4-way image classification set "Split_data" from GitHub (Lagoon6/Chrome_Data_Dashboard_pj); label vocabulary: dent augmentation, dent side augmentation, OK data, side augmentation.

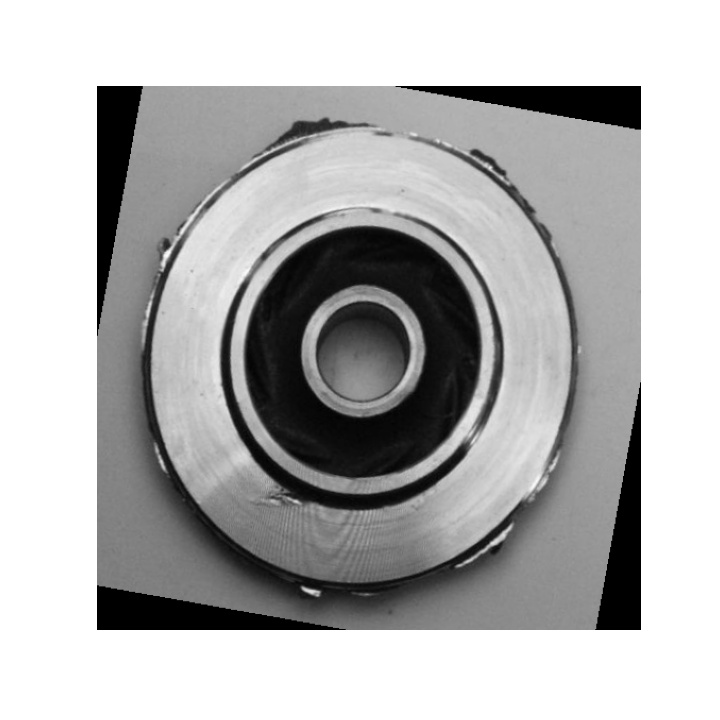
Label: dent side augmentation

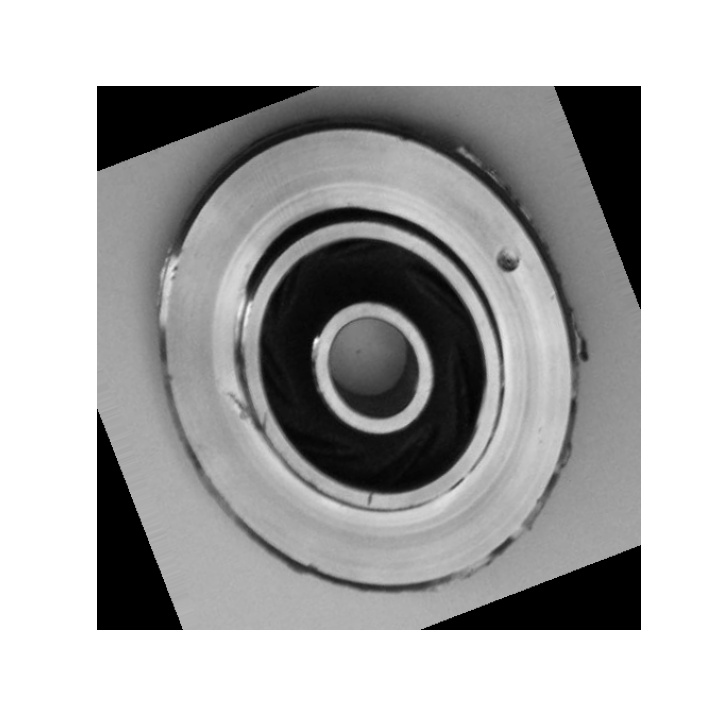
Label: dent side augmentation

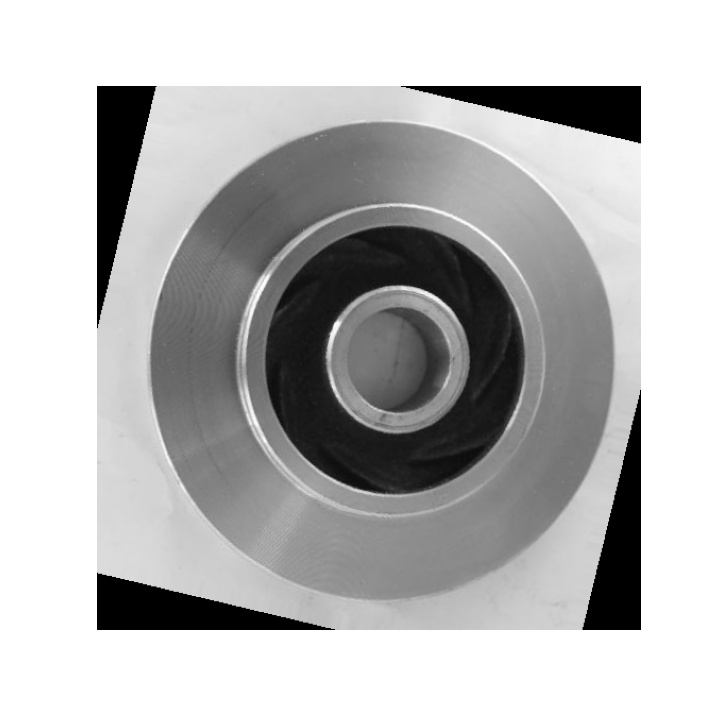
Label: OK data

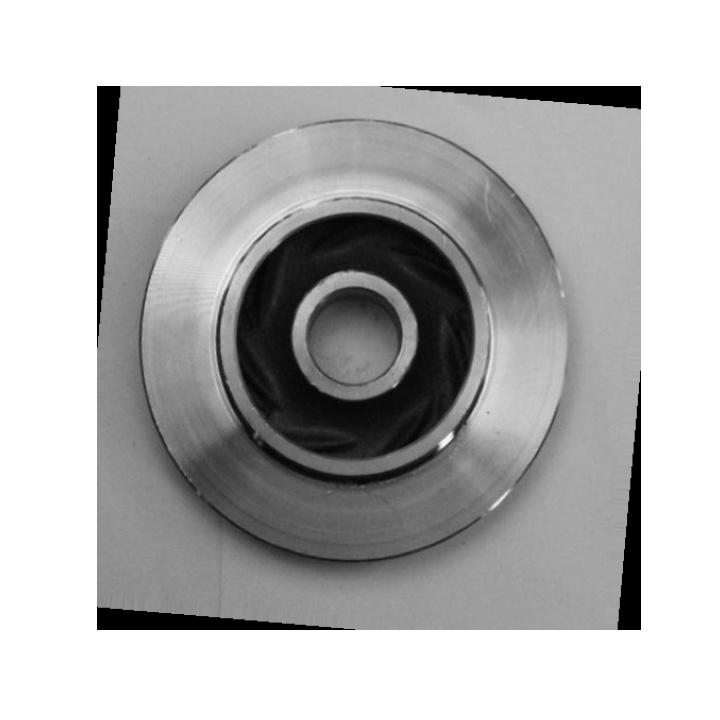
Label: dent augmentation

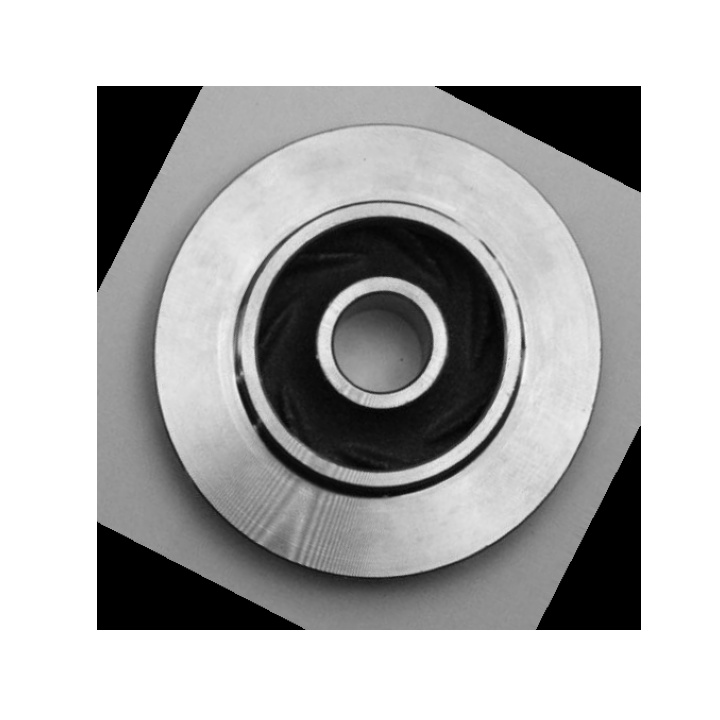
Label: OK data

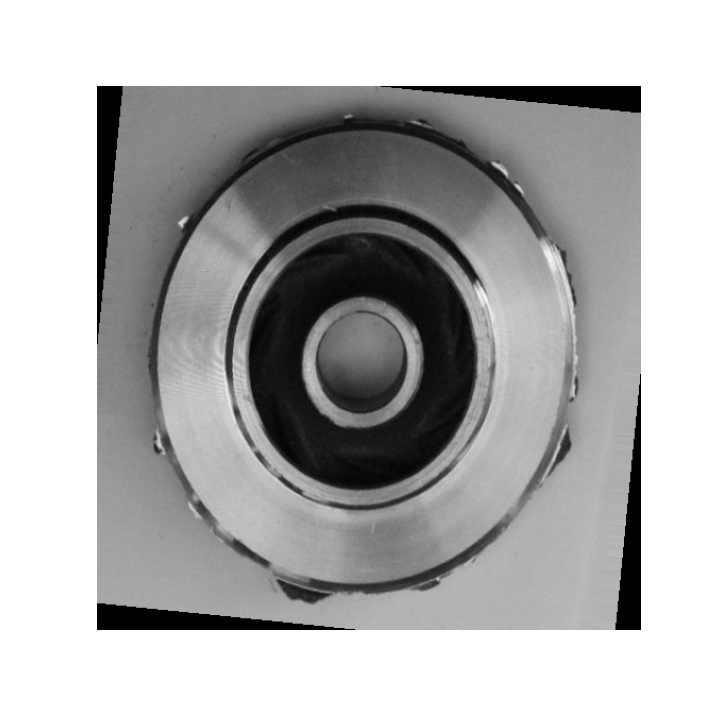
Label: side augmentation
